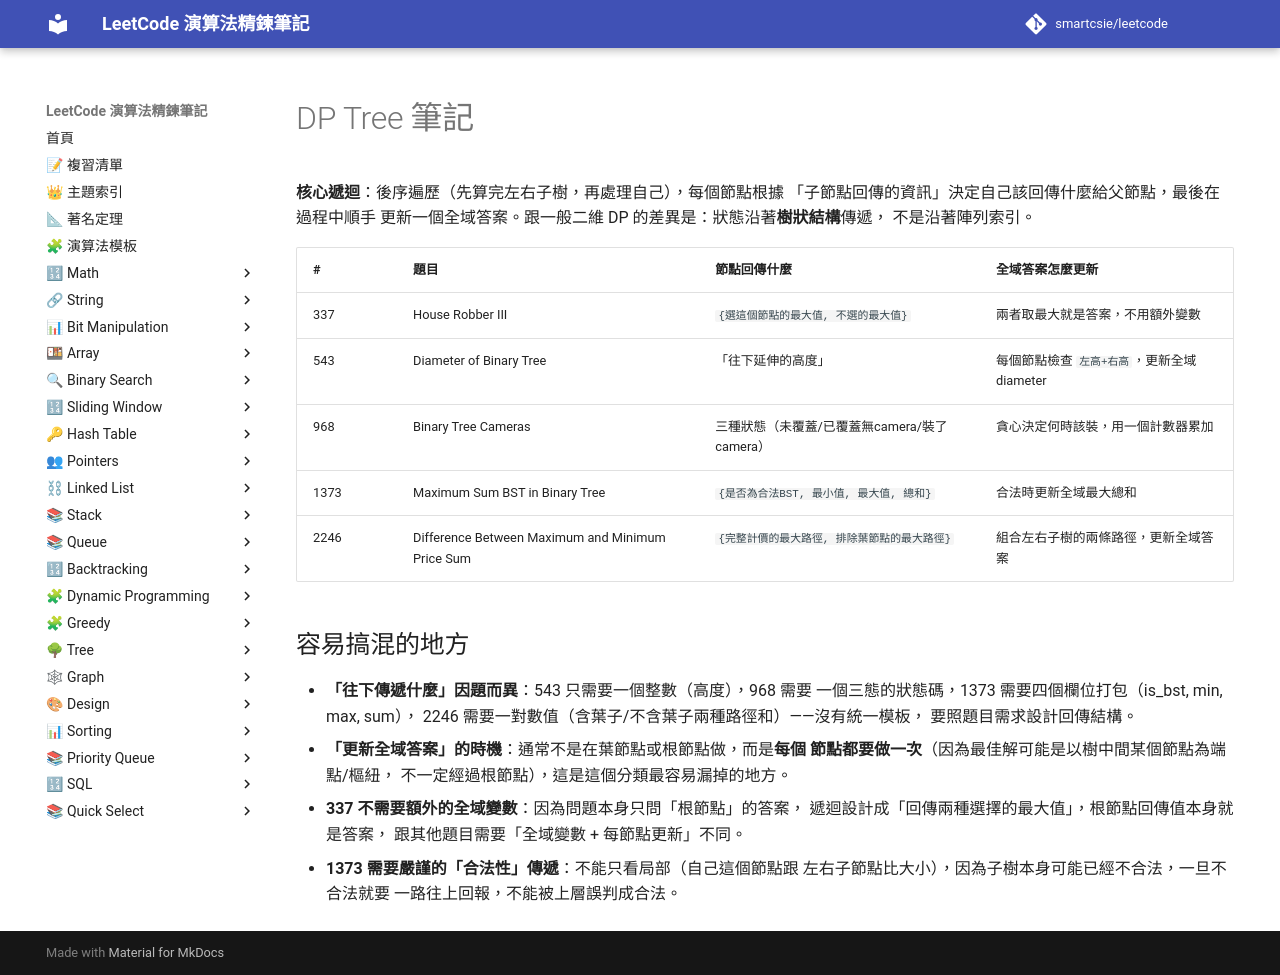

repository: smartcsie/leetcode · page: notes/dp-tree/index.html · generator: mkdocs

# DP Tree 筆記

**核心遞迴**：後序遍歷（先算完左右子樹，再處理自己），每個節點根據
「子節點回傳的資訊」決定自己該回傳什麼給父節點，最後在過程中順手
更新一個全域答案。跟一般二維 DP 的差異是：狀態沿著**樹狀結構**傳遞，
不是沿著陣列索引。

| # | 題目 | 節點回傳什麼 | 全域答案怎麼更新 |
|---|---|---|---|
| 337 | House Robber III | `{選這個節點的最大值, 不選的最大值}` | 兩者取最大就是答案，不用額外變數 |
| 543 | Diameter of Binary Tree | 「往下延伸的高度」 | 每個節點檢查 `左高+右高`，更新全域 diameter |
| 968 | Binary Tree Cameras | 三種狀態（未覆蓋/已覆蓋無camera/裝了camera） | 貪心決定何時該裝，用一個計數器累加 |
| 1373 | Maximum Sum BST in Binary Tree | `{是否為合法BST, 最小值, 最大值, 總和}` | 合法時更新全域最大總和 |
| 2246 | Difference Between Maximum and Minimum Price Sum | `{完整計價的最大路徑, 排除葉節點的最大路徑}` | 組合左右子樹的兩條路徑，更新全域答案 |

## 容易搞混的地方

- **「往下傳遞什麼」因題而異**：543 只需要一個整數（高度），968 需要
  一個三態的狀態碼，1373 需要四個欄位打包（is_bst, min, max, sum），
  2246 需要一對數值（含葉子/不含葉子兩種路徑和）——沒有統一模板，
  要照題目需求設計回傳結構。
- **「更新全域答案」的時機**：通常不是在葉節點或根節點做，而是**每個
  節點都要做一次**（因為最佳解可能是以樹中間某個節點為端點/樞紐，
  不一定經過根節點），這是這個分類最容易漏掉的地方。
- **337 不需要額外的全域變數**：因為問題本身只問「根節點」的答案，
  遞迴設計成「回傳兩種選擇的最大值」，根節點回傳值本身就是答案，
  跟其他題目需要「全域變數 + 每節點更新」不同。
- **1373 需要嚴謹的「合法性」傳遞**：不能只看局部（自己這個節點跟
  左右子節點比大小），因為子樹本身可能已經不合法，一旦不合法就要
  一路往上回報，不能被上層誤判成合法。
